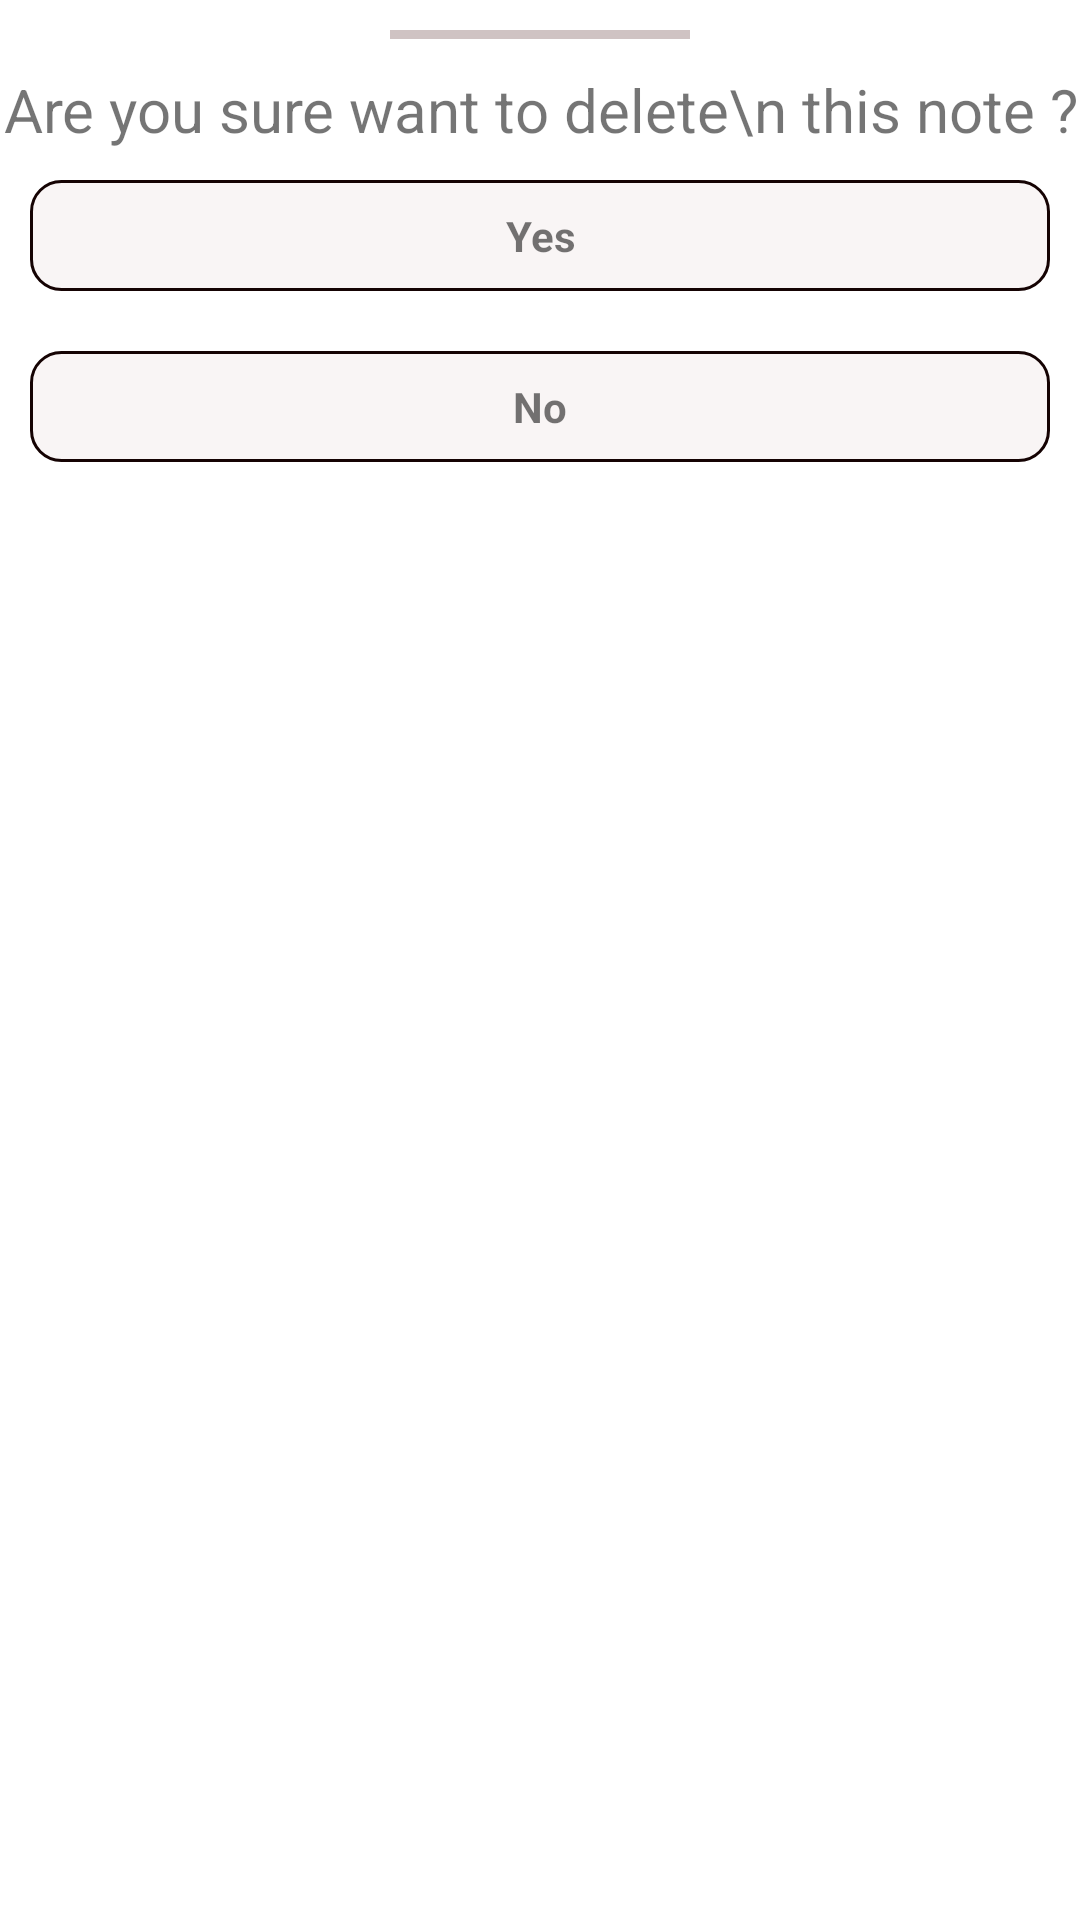

Produce the Android XML layout that renders to this screen, including the resource entries it uses.
<!-- AndroidManifest.xml: application theme Theme.NoteBook -->
<!-- res/layout/bottomsheet_dailog.xml -->
<?xml version="1.0" encoding="utf-8"?>
<LinearLayout xmlns:android="http://schemas.android.com/apk/res/android"
    android:layout_width="match_parent"
    android:layout_height="match_parent"
    xmlns:app="http://schemas.android.com/apk/res-auto"
    android:orientation="vertical">


    <View
        android:layout_marginTop="10dp"
        android:layout_width="100dp"
        android:layout_height="3dp"
        android:layout_gravity="center"
        android:background="#CFC3C3"
        />
    <TextView
        android:layout_width="match_parent"
        android:layout_height="wrap_content"
        android:gravity="center"

        android:layout_marginTop="10dp"
        android:text="Are you sure want to delete\n this note ?"
        android:textSize="20dp"/>

    <TextView
        android:layout_width="match_parent"
        android:layout_height="wrap_content"
        android:layout_marginTop="10dp"
        android:layout_margin="10dp"
        android:padding="9dp"
        android:text="Yes"
        android:id="@+id/yes"
       android:background="@drawable/category_edit_box"
        android:gravity="center"
        android:textStyle="bold"/>

    <TextView
        android:id="@+id/no"
        android:layout_width="match_parent"
        android:layout_height="wrap_content"
        android:layout_marginTop="10dp"
        android:text="No"
        android:layout_margin="10dp"
        android:background="@drawable/category_edit_box"
        android:padding="9dp"
        android:gravity="center"
        android:textStyle="bold"

        />

        </LinearLayout>
<!-- resources referenced by this layout -->
<resources>
  <!-- drawable category_edit_box (drawable) -->
  <?xml version="1.0" encoding="utf-8"?>
  <shape xmlns:android="http://schemas.android.com/apk/res/android">
  <corners android:radius="10dp"/>
      <stroke android:width="1dp"
          android:color="@color/costom_black"/>
      <solid
          android:color="#DCF8F4F4"/>
  </shape>
  <style name="Theme.NoteBook" parent="Theme.MaterialComponents.DayNight.DarkActionBar">
          
  
          <item name="android:windowLightStatusBar">true</item>
          <item name="android:statusBarColor">@android:color/white</item>
  
          <item name="colorPrimary">@color/purple_500</item>
          <item name="colorPrimaryVariant">@color/purple_700</item>
          <item name="colorOnPrimary">@color/white</item>
          
          <item name="colorSecondary">@color/teal_200</item>
          <item name="colorSecondaryVariant">@color/teal_700</item>
          <item name="colorOnSecondary">@color/black</item>
          
  
          
      </style>
  <color name="costom_black">#150303</color>
  <color name="purple_500">#FF6200EE</color>
  <color name="purple_700">#FF3700B3</color>
  <color name="white">#FFFFFFFF</color>
  <color name="teal_200">#FF03DAC5</color>
  <color name="teal_700">#FF018786</color>
  <color name="black">#FF000000</color>
</resources>
